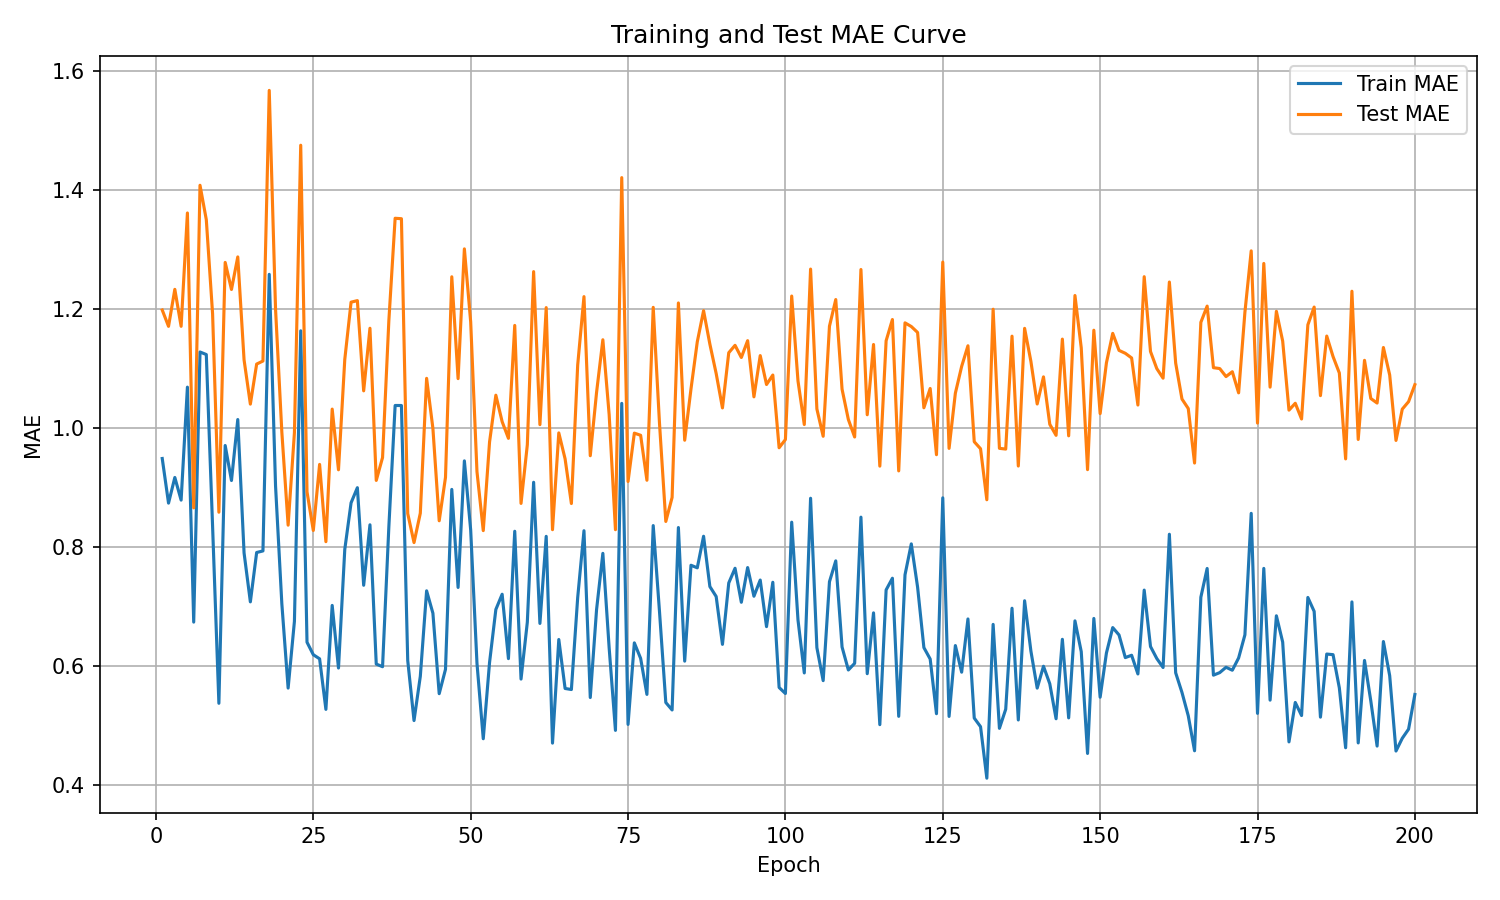

The file beside this chart, header and first rows:
epoch, train_mae, test_mae
1, 0.9487, 1.198
2, 0.8738, 1.171
3, 0.9169, 1.233
4, 0.8788, 1.171
5, 1.069, 1.361
6, 0.6738, 0.8659
7, 1.128, 1.408
8, 1.123, 1.35
9, 0.8346, 1.192
10, 0.5374, 0.8585
11, 0.9706, 1.278
12, 0.9118, 1.233
13, 1.014, 1.287
14, 0.7901, 1.114
15, 0.7079, 1.04
16, 0.7908, 1.107
17, 0.7934, 1.113
18, 1.258, 1.567
19, 0.9029, 1.2
20, 0.7047, 0.9932
21, 0.563, 0.8367
22, 0.6752, 0.9921
23, 1.163, 1.475
24, 0.6401, 0.8926
25, 0.6191, 0.8278
26, 0.6122, 0.9388
27, 0.5272, 0.809
28, 0.7019, 1.032
29, 0.5967, 0.9298
30, 0.7961, 1.115
31, 0.8743, 1.211
32, 0.8997, 1.214
33, 0.7357, 1.062
34, 0.8373, 1.168
35, 0.6034, 0.9119
36, 0.5989, 0.9503
37, 0.8337, 1.18
38, 1.038, 1.352
39, 1.038, 1.352
40, 0.6094, 0.8563
41, 0.5084, 0.8075
42, 0.5828, 0.8569
43, 0.7264, 1.083
44, 0.6888, 0.9993
45, 0.5536, 0.8441
46, 0.5945, 0.917
47, 0.8968, 1.254
48, 0.7321, 1.083
49, 0.9448, 1.301
50, 0.8288, 1.178
51, 0.6049, 0.9267
52, 0.4779, 0.8276
53, 0.6061, 0.9765
54, 0.6951, 1.055
55, 0.7207, 1.011
56, 0.6125, 0.9826
57, 0.8265, 1.172
58, 0.5781, 0.8733
59, 0.6737, 0.9718
60, 0.9088, 1.263
... 140 more rows
